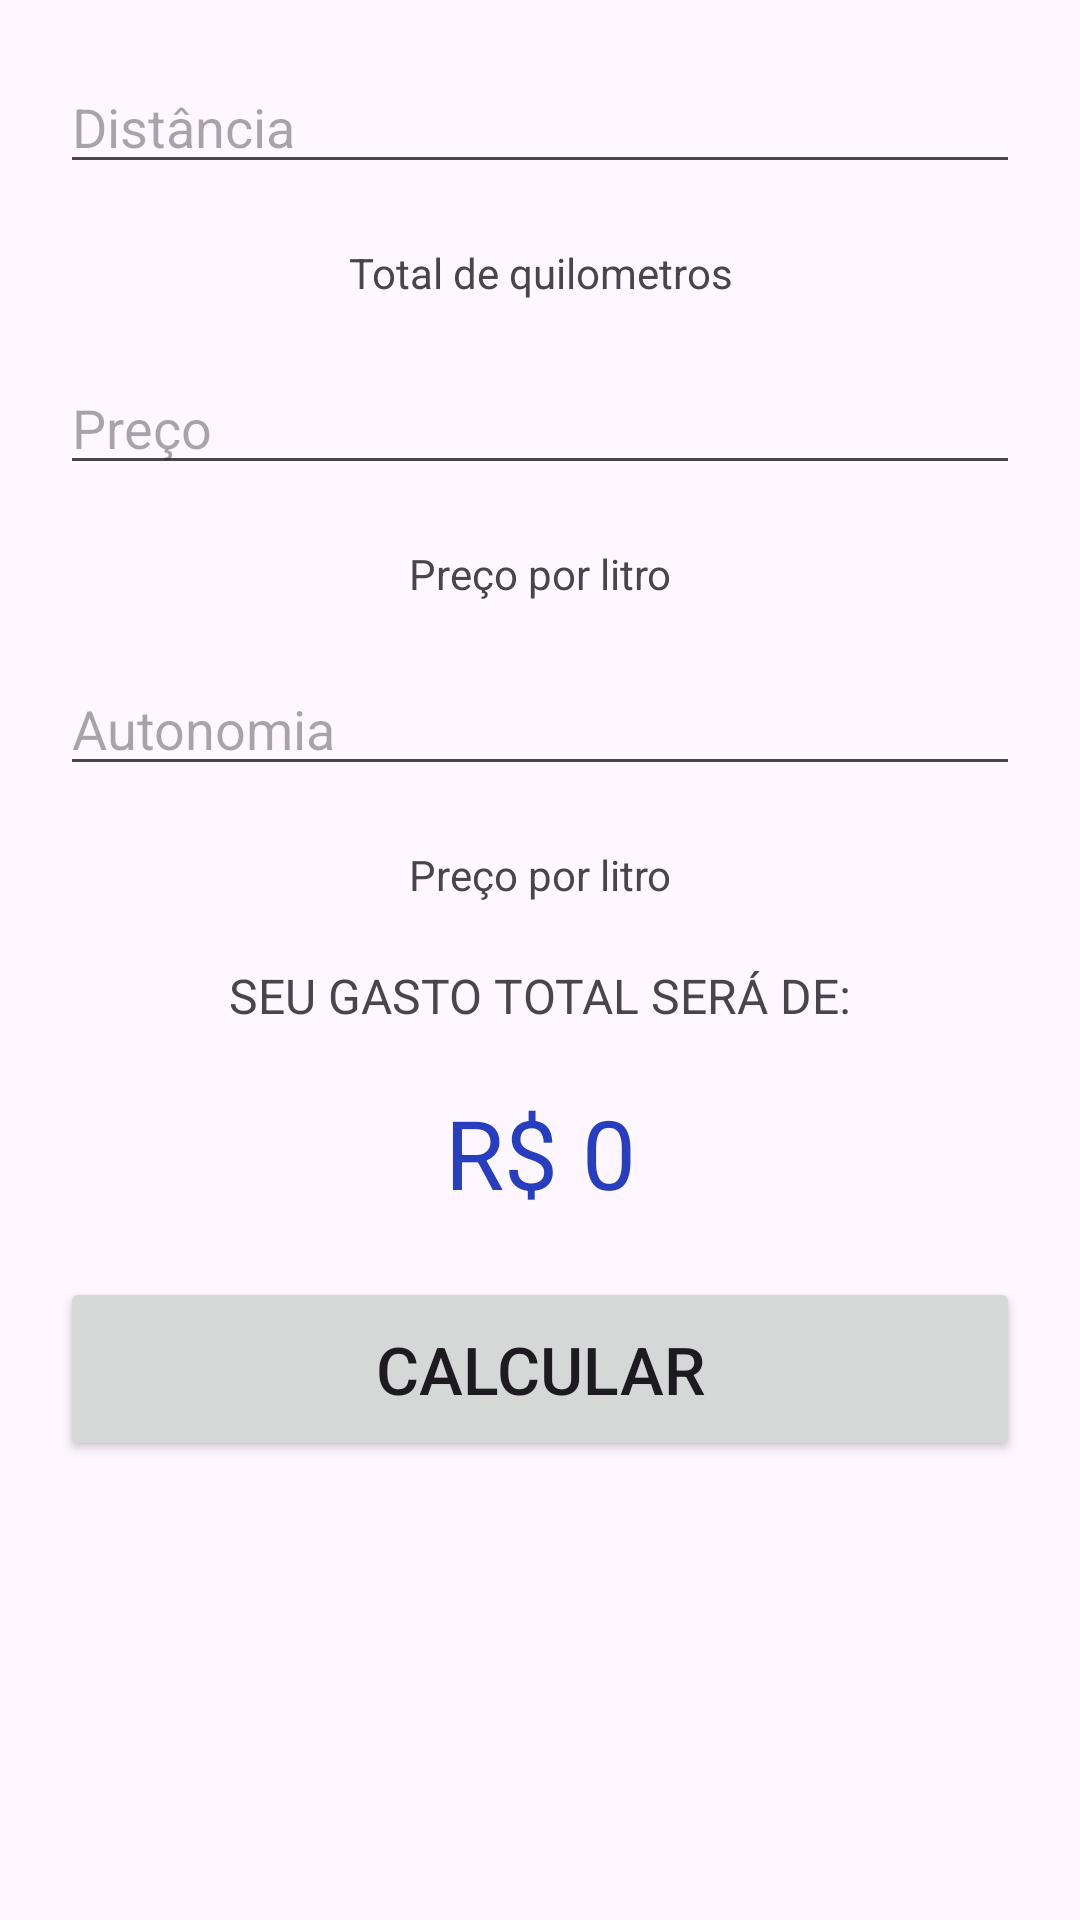

Write the Android layout XML for this screen, with the resource values it uses.
<!-- AndroidManifest.xml: application theme Theme.GastoViagemAndroid -->
<!-- res/layout/activity_home.xml -->
<?xml version="1.0" encoding="utf-8"?>
<LinearLayout xmlns:android="http://schemas.android.com/apk/res/android"
    xmlns:app="http://schemas.android.com/apk/res-auto"
    xmlns:tools="http://schemas.android.com/tools"
    android:layout_width="match_parent"
    android:layout_height="match_parent"
    android:orientation="vertical"
    tools:context=".HomeActivity">

    <EditText
        android:id="@+id/edit_distance"
        android:layout_width="match_parent"
        android:layout_height="wrap_content"
        android:layout_margin="20dp"
        android:hint="@string/home_distance_placeholder"
        android:inputType="numberDecimal" />

    <TextView
        android:id="@+id/text_distance"
        android:layout_width="match_parent"
        android:layout_height="wrap_content"
        android:gravity="center"
        android:text="@string/home_distance_text" />

    <EditText
        android:id="@+id/edit_price"
        android:layout_width="match_parent"
        android:layout_height="wrap_content"
        android:layout_margin="20dp"
        android:hint="@string/home_price_placeholder"
        android:inputType="numberDecimal" />

    <TextView
        android:id="@+id/text_price"
        android:layout_width="match_parent"
        android:layout_height="wrap_content"
        android:gravity="center"
        android:text="@string/home_price_text" />

    <EditText
        android:id="@+id/edit_autonomy"
        android:layout_width="match_parent"
        android:layout_height="wrap_content"
        android:layout_margin="20dp"
        android:hint="@string/home_autonomy_placeholder"
        android:inputType="numberDecimal" />

    <TextView
        android:id="@+id/text_autonomy"
        android:layout_width="match_parent"
        android:layout_height="wrap_content"
        android:gravity="center"
        android:text="@string/home_price_text" />

    <TextView
        android:layout_width="match_parent"
        android:layout_height="wrap_content"
        android:layout_marginTop="20dp"
        android:gravity="center"
        android:text="@string/home_result_text"
        android:textSize="16sp" />

    <TextView
        android:id="@+id/text_price_value"
        android:layout_width="match_parent"
        android:layout_height="wrap_content"
        android:layout_marginTop="20dp"
        android:gravity="center"
        android:text="@string/home_result_value"
        android:textColor="@color/accent_blue"
        android:textSize="32sp" />

    <Button
        android:id="@+id/button_calculate"
        android:layout_width="match_parent"
        android:layout_height="wrap_content"
        android:layout_gravity="center"
        android:layout_margin="20dp"
        android:padding="16dp"
        android:text="@string/home_calculate_button"
        android:textSize="22sp" />

</LinearLayout>
<!-- resources referenced by this layout -->
<resources>
  <color name="accent_blue">#263EBF</color>
  <string name="home_autonomy_placeholder">Autonomia</string>
  <string name="home_calculate_button">CALCULAR</string>
  <string name="home_distance_placeholder">Distância</string>
  <string name="home_distance_text">Total de quilometros</string>
  <string name="home_price_placeholder">Preço</string>
  <string name="home_price_text">Preço por litro</string>
  <string name="home_result_text">SEU GASTO TOTAL SERÁ DE:</string>
  <string name="home_result_value">R$ 0</string>
  <style name="Theme.GastoViagemAndroid" parent="Base.Theme.GastoViagemAndroid" />
  <style name="Base.Theme.GastoViagemAndroid" parent="Theme.Material3.DayNight.NoActionBar">
          
          
      </style>
</resources>
